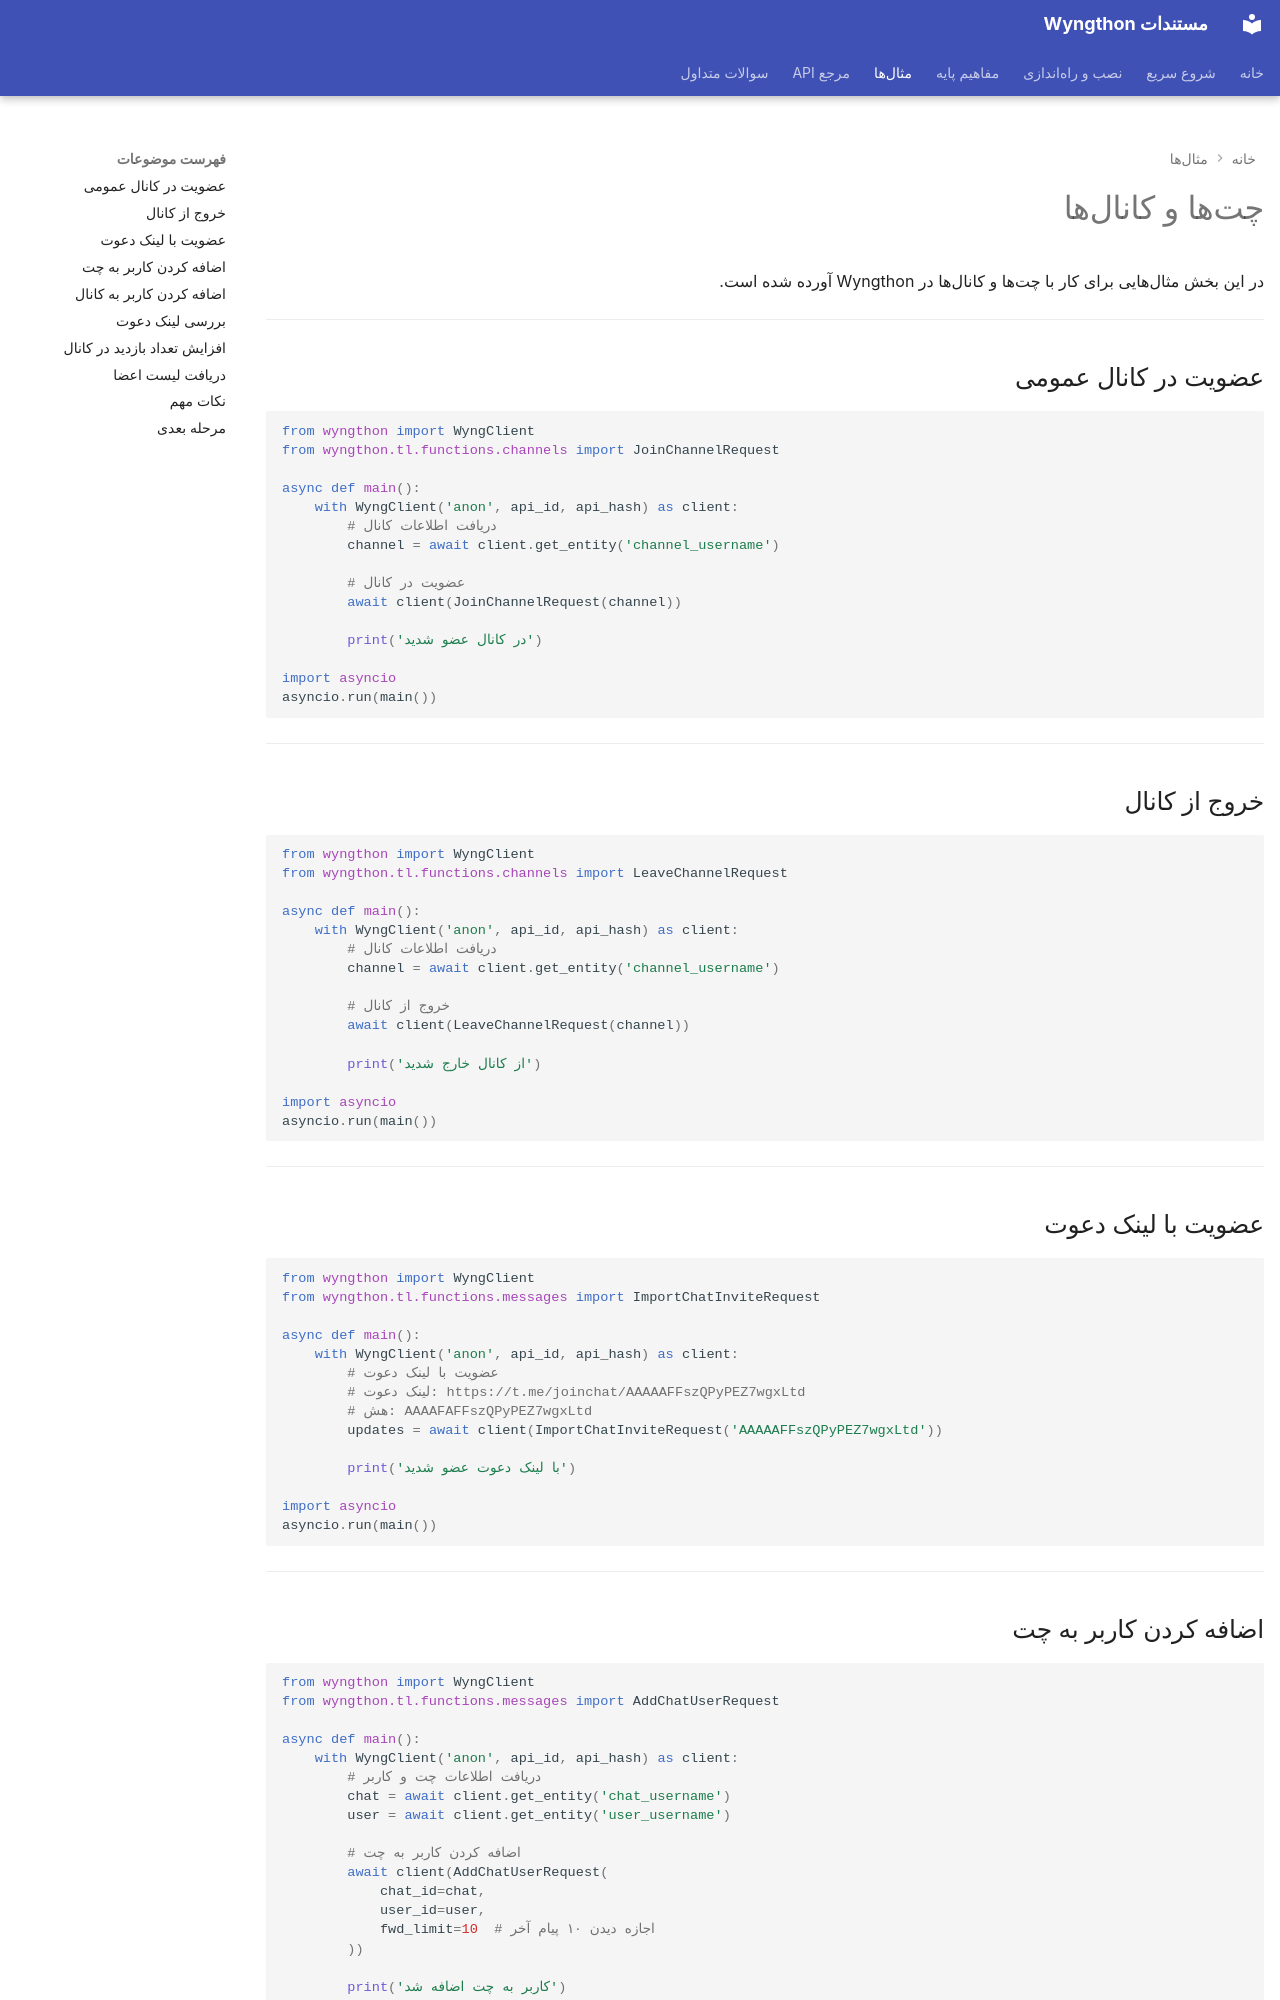

repository: P3dro-Im/Wyngthon · page: examples/chats-and-channels/index.html · generator: mkdocs

---
hide:
  - navigation
---

# چتها و کانالها

در این بخش مثالهایی برای کار با چتها و کانالها در Wyngthon آورده شده است.

---

## عضویت در کانال عمومی

```python
from wyngthon import WyngClient
from wyngthon.tl.functions.channels import JoinChannelRequest

async def main():
    with WyngClient('anon', api_id, api_hash) as client:
        # دریافت اطلاعات کانال
        channel = await client.get_entity('channel_username')
        
        # عضویت در کانال
        await client(JoinChannelRequest(channel))
        
        print('در کانال عضو شدید')

import asyncio
asyncio.run(main())
```

---

## خروج از کانال

```python
from wyngthon import WyngClient
from wyngthon.tl.functions.channels import LeaveChannelRequest

async def main():
    with WyngClient('anon', api_id, api_hash) as client:
        # دریافت اطلاعات کانال
        channel = await client.get_entity('channel_username')
        
        # خروج از کانال
        await client(LeaveChannelRequest(channel))
        
        print('از کانال خارج شدید')

import asyncio
asyncio.run(main())
```

---

## عضویت با لینک دعوت

```python
from wyngthon import WyngClient
from wyngthon.tl.functions.messages import ImportChatInviteRequest

async def main():
    with WyngClient('anon', api_id, api_hash) as client:
        # عضویت با لینک دعوت
        # لینک دعوت: https://t.me/joinchat/AAAAAFFszQPyPEZ7wgxLtd
        # هش: AAAAFAFFszQPyPEZ7wgxLtd
        updates = await client(ImportChatInviteRequest('AAAAAFFszQPyPEZ7wgxLtd'))
        
        print('با لینک دعوت عضو شدید')

import asyncio
asyncio.run(main())
```

---

## اضافه کردن کاربر به چت

```python
from wyngthon import WyngClient
from wyngthon.tl.functions.messages import AddChatUserRequest

async def main():
    with WyngClient('anon', api_id, api_hash) as client:
        # دریافت اطلاعات چت و کاربر
        chat = await client.get_entity('chat_username')
        user = await client.get_entity('user_username')
        
        # اضافه کردن کاربر به چت
        await client(AddChatUserRequest(
            chat_id=chat,
            user_id=user,
            fwd_limit=10  # اجازه دیدن ۱۰ پیام آخر
        ))
        
        print('کاربر به چت اضافه شد')

import asyncio
asyncio.run(main())
```

---
